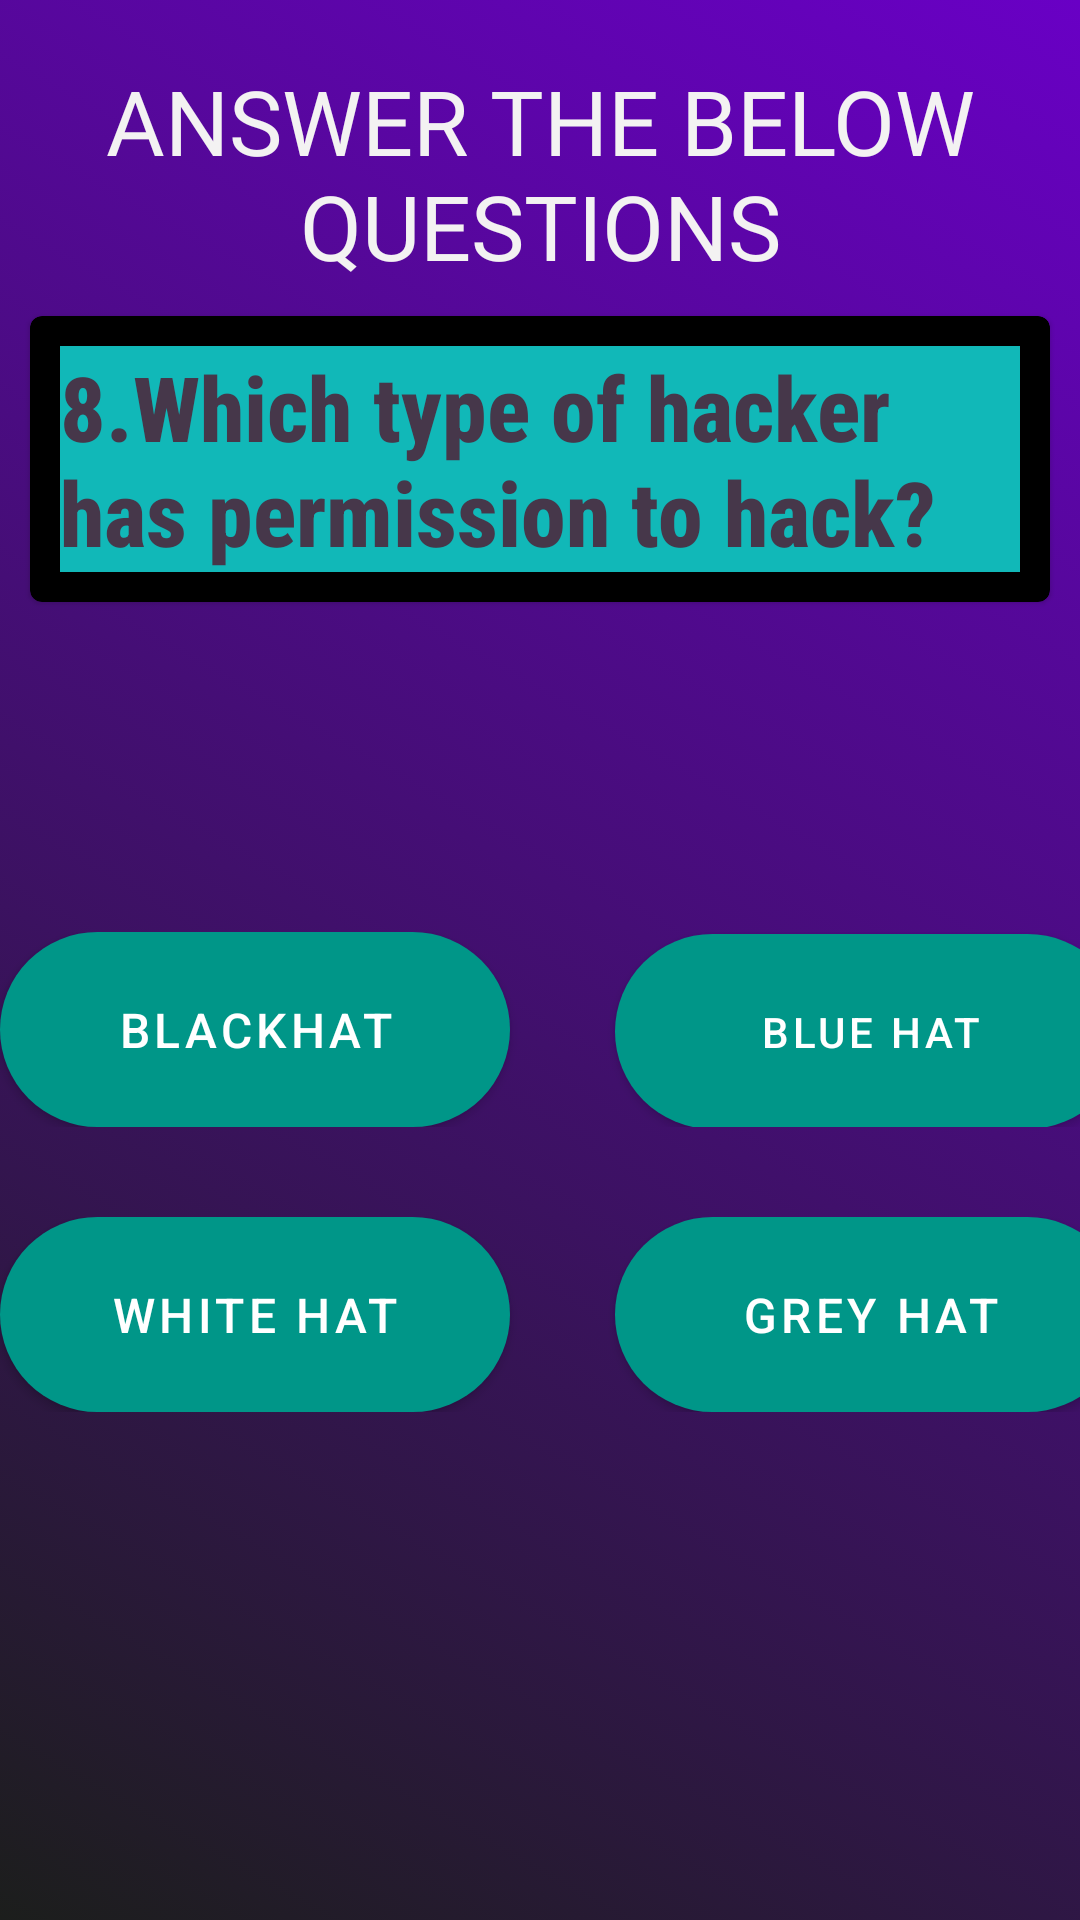

Android layout source for this screen:
<!-- AndroidManifest.xml: application theme Theme.Quizappppppppppppp -->
<!-- res/layout/activity_question8.xml -->
<?xml version="1.0" encoding="utf-8"?>
<LinearLayout
    xmlns:android="http://schemas.android.com/apk/res/android"
    xmlns:tools="http://schemas.android.com/tools"
    xmlns:app="http://schemas.android.com/apk/res-auto"
    android:layout_width="match_parent"
    android:layout_height="match_parent"
    android:orientation="vertical"
    tools:context=".Question_8"
    android:background="@drawable/gradient_list"
    android:id="@+id/Gradientlayout"
    >


    <TextView
        android:id="@+id/crt1"
        android:layout_width="match_parent"
        android:layout_height="wrap_content"
        android:layout_marginTop="20dp"
        android:fontFamily="@font/oswald_medium"
        android:gravity="center"
        android:text="ANSWER THE BELOW QUESTIONS"
        android:textColor="#F3F2F2"
        android:textSize="30dp" />

    <com.google.android.material.card.MaterialCardView
        android:layout_width="wrap_content"
        android:layout_height="wrap_content"
        android:layout_margin="10dp"

        android:backgroundTint="#000000">

        <TextView
            style="@style/CardView.Dark"
            android:layout_width="match_parent"
            android:layout_height="wrap_content"
            android:layout_margin="10dp"
            android:layout_marginTop="40dp"
            android:background="#200F0F"
            android:backgroundTint="#11B8B8"
            android:fontFamily="sans-serif-condensed-medium"
            android:text="8.Which type of hacker has permission to hack?"
            android:textColor="#46374A"
            android:textSize="30dp"
            android:textStyle="bold" />
    </com.google.android.material.card.MaterialCardView>


    <LinearLayout
        android:layout_width="wrap_content"
        android:layout_height="wrap_content"
        android:orientation="horizontal"
        android:layout_gravity="center_horizontal"
        android:layout_marginTop="100dp"

        >

        <com.google.android.material.button.MaterialButton
            android:id="@+id/check_button14"
            android:layout_width="170dp"
            android:layout_height="65dp"
            android:layout_marginRight="35dp"
            android:background="@drawable/but_back"
            android:text="Blackhat"
            android:textSize="16dp"
            app:backgroundTint="#009688"
            app:cornerRadius="50dp">

        </com.google.android.material.button.MaterialButton>

        <com.google.android.material.button.MaterialButton
            android:id="@+id/check_button15"
            android:layout_width="170dp"
            android:layout_height="65dp"
            android:background="@drawable/but_back"
            android:text="Blue hat"
            app:backgroundTint="#009688"
            app:cornerRadius="50dp">

        </com.google.android.material.button.MaterialButton>
    </LinearLayout>
    <LinearLayout
        android:layout_width="wrap_content"
        android:layout_height="wrap_content"
        android:orientation="horizontal"
        android:layout_gravity="center_horizontal"
        android:layout_marginTop="30dp"
        >

        <com.google.android.material.button.MaterialButton
            android:id="@+id/check_button34"
            android:layout_width="170dp"
            android:layout_height="65dp"
            android:layout_marginRight="35dp"
            android:background="@drawable/but_back"
            android:text="White hat"
            android:textSize="16dp"
            app:backgroundTint="#009688"
            app:cornerRadius="50dp">

        </com.google.android.material.button.MaterialButton>

        <com.google.android.material.button.MaterialButton
            android:id="@+id/check_button35"
            android:layout_width="170dp"
            android:layout_height="65dp"
            android:background="@drawable/but_back"
            android:text="Grey hat"
            android:textSize="16dp"
            app:backgroundTint="#009688"
            app:cornerRadius="50dp">

        </com.google.android.material.button.MaterialButton>
    </LinearLayout>
    
</LinearLayout>
<!-- resources referenced by this layout -->
<resources>
  <!-- drawable but_back (drawable) -->
  <?xml version="1.0" encoding="utf-8"?>
  <shape xmlns:android="http://schemas.android.com/apk/res/android">
      <solid android:color="@color/bl"/>
      <corners android:radius="50dp"/>
  
  
  </shape>
  <!-- drawable gradient_list (drawable) -->
  <?xml version="1.0" encoding="utf-8"?>
  <animation-list xmlns:android="http://schemas.android.com/apk/res/android">
  <item android:drawable="@drawable/background1"
      android:duration="5000"/>
      <item android:drawable="@drawable/background2"
          android:duration="5000"/>
      <item android:drawable="@drawable/background3"
          android:duration="5000"/>
  </animation-list>
  <!-- drawable q1: png bitmap (drawable, 33589 bytes) -->
  <!-- drawable q2: png bitmap (drawable, 36626 bytes) -->
  <!-- drawable q3_opt3: png bitmap (drawable, 2453 bytes) -->
  <!-- drawable q4_opt4: png bitmap (drawable, 2736 bytes) -->
  <style name="Theme.Quizappppppppppppp" parent="Theme.MaterialComponents.DayNight.NoActionBar.Bridge">
          
          <item name="colorPrimary">@color/purple_500</item>
          <item name="colorPrimaryVariant">@color/purple_700</item>
          <item name="colorOnPrimary">@color/white</item>
          
          <item name="colorSecondary">@color/teal_200</item>
          <item name="colorSecondaryVariant">@color/teal_700</item>
          <item name="colorOnSecondary">@color/black</item>
          
          <item name="android:statusBarColor">?attr/colorPrimaryVariant</item>
          
      </style>
  <color name="bl">#2F58CD</color>
  <!-- drawable background1 (drawable) -->
  <?xml version="1.0" encoding="utf-8"?>
  <selector xmlns:android="http://schemas.android.com/apk/res/android">
          <item>
              <shape>
                  <gradient
                      android:angle="225"
                      android:startColor="#6900C5"
                      android:endColor="#1C1E1C"
                      >
  
                  </gradient>
              </shape>
          </item>
  </selector>
  <!-- drawable background2 (drawable) -->
  <?xml version="1.0" encoding="utf-8"?>
  <selector xmlns:android="http://schemas.android.com/apk/res/android">
      <item>
          <shape>
              <gradient
                  android:angle="135"
                  android:startColor="#6900C5"
                  android:endColor="#1C1E1C">
  
              </gradient>
          </shape>
      </item>
  </selector>
  <!-- drawable background3 (drawable) -->
  <?xml version="1.0" encoding="utf-8"?>
  <selector xmlns:android="http://schemas.android.com/apk/res/android">
      <item>
          <shape android:layout_height="match_parent">
              <gradient android:angle="315"  android:startColor="#6900C5"
                  android:endColor="#1C1E1C"
                  />
          </shape>
      </item>
  </selector>
  <color name="purple_500">#FF6200EE</color>
  <color name="purple_700">#FF3700B3</color>
  <color name="white">#FFFFFFFF</color>
  <color name="teal_200">#FF03DAC5</color>
  <color name="teal_700">#009688</color>
  <color name="black">#FF000000</color>
</resources>
